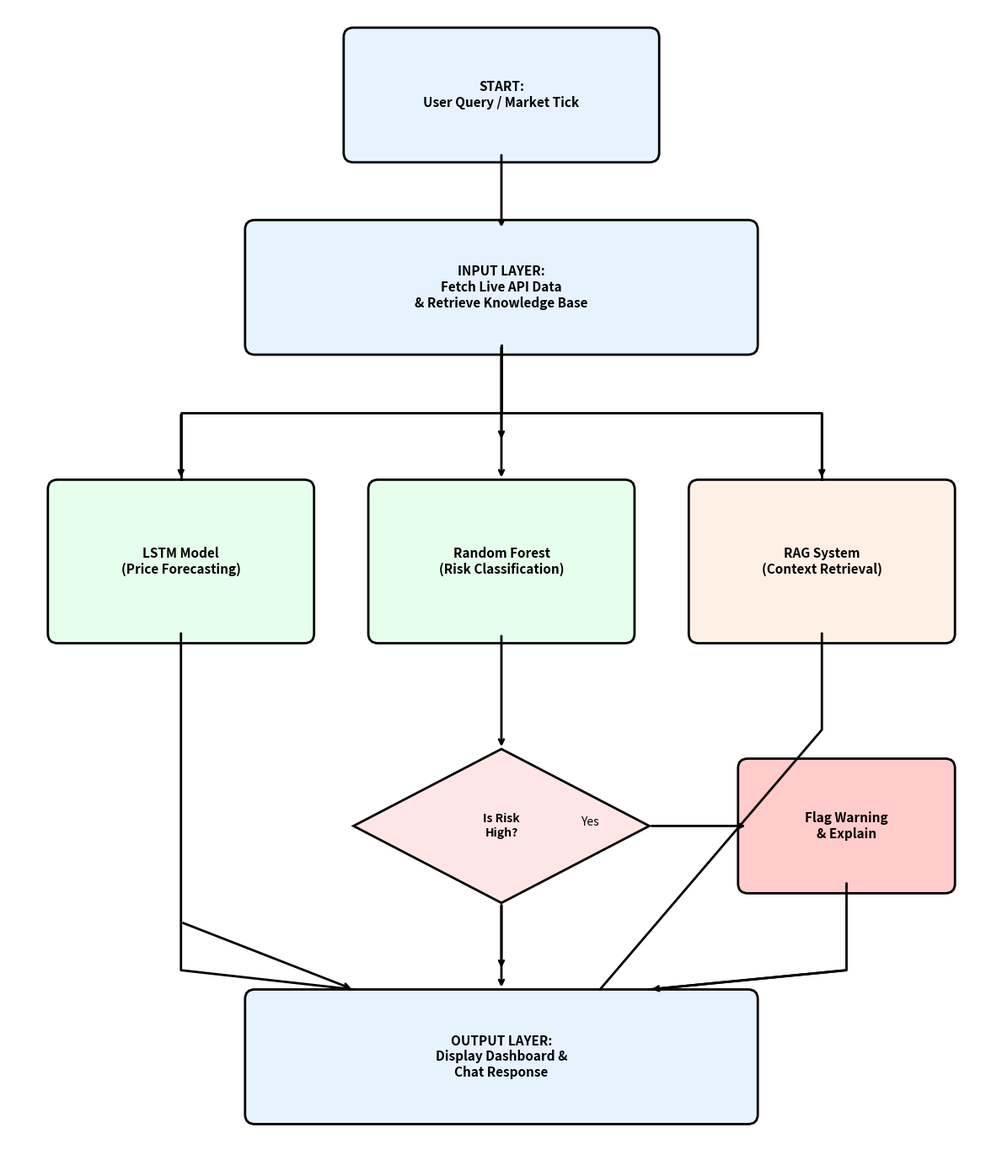

The matplotlib source for this figure:
import matplotlib.pyplot as plt
import matplotlib.patches as patches

def draw_flowchart():
    fig, ax = plt.subplots(figsize=(12, 14))
    ax.set_xlim(0, 10)
    ax.set_ylim(0, 12)
    ax.axis('off')

    # Helper to draw box
    def draw_box(x, y, w, h, text, color='#E6F3FF'):
        rect = patches.FancyBboxPatch((x, y), w, h, boxstyle="round,pad=0.1", 
                                      linewidth=2, edgecolor='black', facecolor=color)
        ax.add_patch(rect)
        ax.text(x + w/2, y + h/2, text, ha='center', va='center', fontsize=11, fontweight='bold')
        return (x + w/2, y) # Return bottom center

    # Helper to draw diamond (Decision)
    def draw_diamond(x, y, text):
        diamond = patches.Polygon([[x, y+0.8], [x+1.5, y], [x, y-0.8], [x-1.5, y]], 
                                  closed=True, linewidth=2, edgecolor='black', facecolor='#FFE6E6')
        ax.add_patch(diamond)
        ax.text(x, y, text, ha='center', va='center', fontsize=10, fontweight='bold')
        return (x, y-0.8) # Return bottom tip

    # Helper to draw arrow
    def draw_arrow(x1, y1, x2, y2):
        ax.annotate("", xy=(x2, y2), xytext=(x1, y1),
                    arrowprops=dict(arrowstyle="->", lw=2, color='black'))

    # --- NODES ---

    # 1. Start / Input
    draw_box(3.5, 10.5, 3, 1.2, "START:\nUser Query / Market Tick")
    
    # Arrow
    draw_arrow(5, 10.5, 5, 9.7)

    # 2. Input Layer
    draw_box(2.5, 8.5, 5, 1.2, "INPUT LAYER:\nFetch Live API Data\n& Retrieve Knowledge Base")

    # Arrow to Split
    draw_arrow(5, 8.5, 5, 7.5)

    # 3. Processing (Parallel)
    # Left: LSTM
    draw_box(0.5, 5.5, 2.5, 1.5, "LSTM Model\n(Price Forecasting)", color='#E6FFEC')
    # Middle: Random Forest
    draw_box(3.75, 5.5, 2.5, 1.5, "Random Forest\n(Risk Classification)", color='#E6FFEC')
    # Right: RAG
    draw_box(7, 5.5, 2.5, 1.5, "RAG System\n(Context Retrieval)", color='#FFF0E6')

    # Arrows from Split
    # To Left
    ax.plot([5, 5, 1.75, 1.75], [8.5, 7.8, 7.8, 7.1], color='black', lw=2)
    draw_arrow(1.75, 7.1, 1.75, 7.1) # arrowhead logic handled by annotate usually, fixing manually below
    ax.annotate("", xy=(1.75, 7.1), xytext=(1.75, 7.8), arrowprops=dict(arrowstyle="->", lw=2))
    
    # To Middle
    draw_arrow(5, 8.5, 5, 7.1)

    # To Right
    ax.plot([5, 5, 8.25, 8.25], [8.5, 7.8, 7.8, 7.1], color='black', lw=2)
    ax.annotate("", xy=(8.25, 7.1), xytext=(8.25, 7.8), arrowprops=dict(arrowstyle="->", lw=2))


    # 4. Decision Node (Risk Check)
    # Using Middle flows into decision
    draw_arrow(5, 5.5, 5, 4.3)
    draw_diamond(5, 3.5, "Is Risk\nHigh?")

    # Yes Path
    ax.annotate("Yes", xy=(6.8, 3.5), xytext=(5.8, 3.5), fontsize=10)
    draw_arrow(6.5, 3.5, 7.5, 3.5)
    draw_box(7.5, 2.9, 2, 1.2, "Flag Warning\n& Explain", color='#FFCCCB')

    # No Path
    draw_arrow(5, 2.7, 5, 2.0)
    
    # 5. Synthesis / Output
    draw_box(2.5, 0.5, 5, 1.2, "OUTPUT LAYER:\nDisplay Dashboard &\nChat Response", color='#E6F3FF')

    # Connect all to Output
    # Left (LSTM) to Output
    ax.plot([1.75, 1.75, 3.5], [5.5, 2.0, 1.8], color='black', lw=2) # Simple curve approx
    ax.annotate("", xy=(3.5, 1.8), xytext=(1.75, 2.5), arrowprops=dict(arrowstyle="->", lw=2))

    # Decision (No) to Output
    draw_arrow(5, 2.7, 5, 1.8)

    # Flag Warning to Output
    ax.plot([8.5, 8.5, 6.5], [2.9, 2.0, 1.8], color='black', lw=2)
    ax.annotate("", xy=(6.5, 1.8), xytext=(8.5, 2.0), arrowprops=dict(arrowstyle="->", lw=2))
    
    # RAG to Output
    ax.plot([8.25, 8.25, 6.0], [5.5, 4.5, 1.8], color='black', lw=2) 
    # Just direct arrow from RAG block down to synthesis area effectively
    
    plt.tight_layout()
    output_path = "proper_flowchart.png"
    plt.savefig(output_path, dpi=300, bbox_inches='tight')
    print(f"Flowchart saved to {output_path}")

if __name__ == "__main__":
    draw_flowchart()
